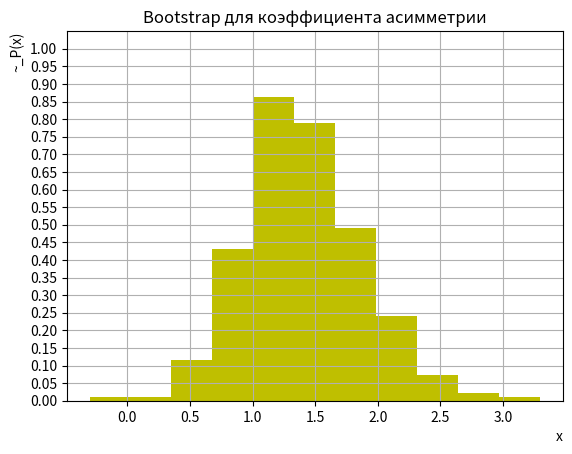

The matplotlib source for this figure:
import numpy as np
from scipy import stats
import matplotlib.pyplot as plt

def get_bootstrap(x, n_sample):
    sample = np.random.choice(x, size = (x.size, n_sample), replace = True)
    return sample

def mu_3_i(arr_i):
    mu_3_i = 0
    x_mean_i = np.mean(arr_i)
    for jj in range(len(arr_i)):
        mu_3_i += (arr_i[jj] - x_mean_i)**3
    return mu_3_i/len(arr_i)

a = "0,069 0,093 0,158 0,199 0,339 0,385 0,388 0,452 0,482 0,517 0,543 0,648 0,719 0,735 0,789 0,944 0,996 1,071 1,136 1,297 1,888 2,125 2,306 3,291 3,585"
a = a.replace(',','.')

x = list(map(float, a.split(' ')))
x = np.array(x)

n_full=1000
k = round(1+np.log2(n_full))

x_boot = get_bootstrap(x, n_full)
print(x_boot.shape)


'''assimetration'''

alpha_1 = np.mean(x_boot, axis = 0)
alpha_2 = np.mean(x_boot**2, axis = 0)
mu_2 = alpha_2 - alpha_1**2
mu_3 = np.apply_along_axis(mu_3_i, 0, x_boot)
x_boot_assim = mu_3 / (mu_2 ** (3/2))
l = np.max(x_boot_assim) - np.min(x_boot_assim)
delta = l/k
print('l, k, delta = ', l, k, delta)
plt.hist(x_boot_assim, bins = k, density=True, color='y')
plt.title('Bootstrap для коэффициента асимметрии')
plt.xlabel('x', loc='right')
plt.ylabel('~_P(x)', loc='top')
plt.yticks(np.arange(0, 1.05, 0.05))
plt.ylim(0, 1.05)
plt.grid()
plt.show()